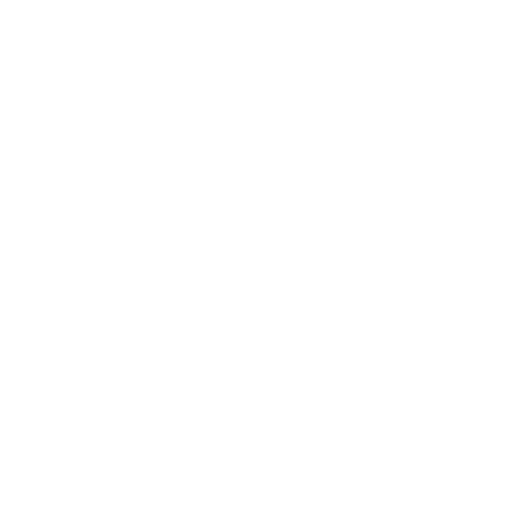
t = 0.00 s
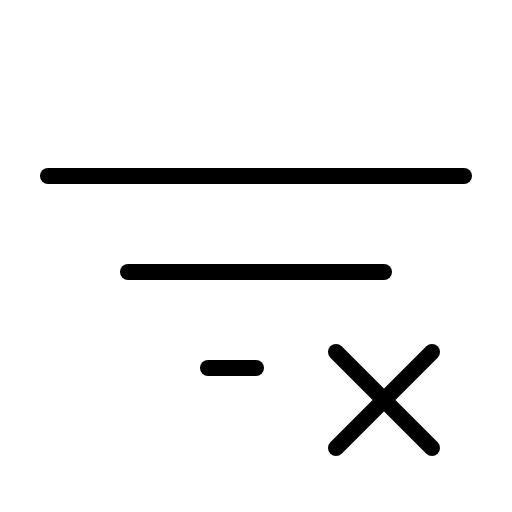
t = 0.38 s
t = 1.13 s: frame unchanged from t = 0.38 s, image omitted
t = 1.50 s: frame unchanged from t = 0.38 s, image omitted
t = 1.88 s: frame unchanged from t = 0.38 s, image omitted
t = 2.63 s: frame unchanged from t = 0.38 s, image omitted

The animated SVG that drew these frames (rendered in a browser with its animation timeline set to each time). Animation: 1 CSS @keyframes rule; one cycle of 3.00 s, repeats indefinitely.

<svg xmlns="http://www.w3.org/2000/svg" viewBox="0 0 256 256">
  <style>
    .draw-line {
      stroke-dasharray: 2000;
      stroke-dashoffset: 0;
    }
    svg:hover .draw-line {
      animation: phosphor-draw-in 3s ease-in-out infinite alternate;
    }
    @keyframes phosphor-draw-in {
      0%   { stroke-dashoffset: 2000; }
      50%  { stroke-dashoffset: 0; }
      100% { stroke-dashoffset: 0; }
    }
  </style><rect width="256" height="256" fill="none"/><line x1="64" y1="136" x2="192" y2="136" fill="none" stroke="currentColor" stroke-linecap="round" stroke-linejoin="round" stroke-width="8" class="draw-line"/><line x1="24" y1="88" x2="232" y2="88" fill="none" stroke="currentColor" stroke-linecap="round" stroke-linejoin="round" stroke-width="8" class="draw-line"/><line x1="104" y1="184" x2="128" y2="184" fill="none" stroke="currentColor" stroke-linecap="round" stroke-linejoin="round" stroke-width="8" class="draw-line"/><line x1="168" y1="176" x2="216" y2="224" fill="none" stroke="currentColor" stroke-linecap="round" stroke-linejoin="round" stroke-width="8" class="draw-line"/><line x1="216" y1="176" x2="168" y2="224" fill="none" stroke="currentColor" stroke-linecap="round" stroke-linejoin="round" stroke-width="8" class="draw-line"/></svg>
